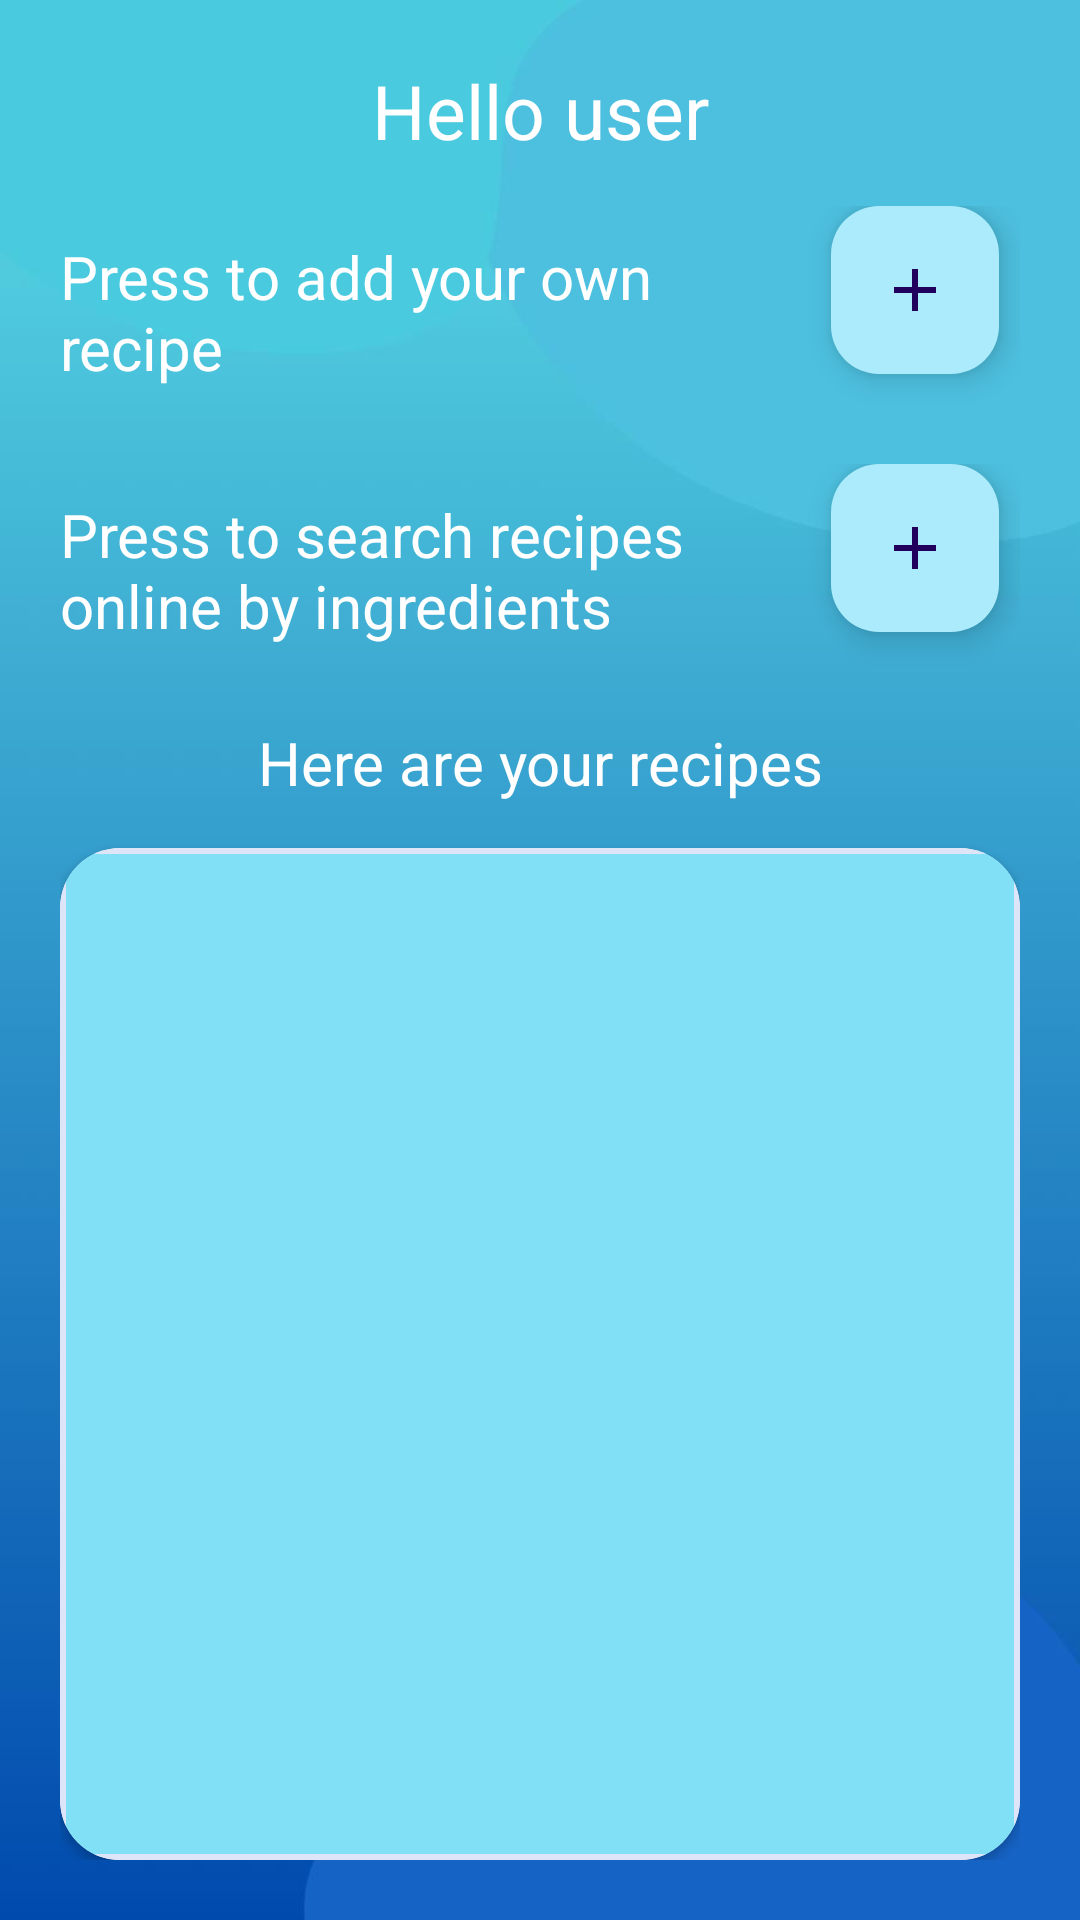

Produce the Android XML layout that renders to this screen, including the resource entries it uses.
<!-- AndroidManifest.xml: application theme Theme.RecipeFinder -->
<!-- res/layout/fragment_user_page.xml -->
<?xml version="1.0" encoding="utf-8"?>
<LinearLayout xmlns:android="http://schemas.android.com/apk/res/android"
    xmlns:tools="http://schemas.android.com/tools"
    android:layout_width="match_parent"
    android:layout_height="match_parent"
    xmlns:app="http://schemas.android.com/apk/res-auto"
    tools:context=".Fragments.UserPageFragment"
    android:padding="20dp"
    android:background="@drawable/blue_app_background"
    android:orientation="vertical">

    
    <TextView
        android:layout_width="match_parent"
        android:layout_height="wrap_content"
        android:text="Hello user"
        android:textSize="25sp"
        android:gravity="center"
        android:textColor="@color/white"
        android:layout_marginBottom="15dp"
        android:id="@+id/userTextView"/>


    <LinearLayout
        android:layout_width="match_parent"
        android:layout_height="wrap_content"
        android:orientation="horizontal"
        android:layout_marginBottom="15dp">

        <TextView
            android:layout_width="0dp"
            android:layout_height="wrap_content"
            android:textSize="20sp"
            android:textColor="@color/white"
            android:layout_gravity="center"
            android:layout_weight=".8"
            android:text="Press to add your own recipe"
            />

        <com.google.android.material.floatingactionbutton.FloatingActionButton
            android:layout_width="0dp"
            android:layout_height="wrap_content"
            android:id="@+id/addRecipeButton"
            android:backgroundTint="#ABEBFB"
            android:src="@drawable/plus"
            android:layout_weight=".2"
            android:layout_marginLeft="5dp"
            android:layout_marginBottom="15dp"/>

    </LinearLayout>

    <LinearLayout
        android:layout_width="match_parent"
        android:layout_height="wrap_content"
        android:orientation="horizontal"
        android:layout_marginBottom="15dp">

        <TextView
            android:layout_width="0dp"
            android:layout_height="wrap_content"
            android:textSize="20sp"
            android:textColor="@color/white"
            android:layout_gravity="center"
            android:layout_weight=".8"
            android:text="Press to search recipes online by ingredients"
            />

        <com.google.android.material.floatingactionbutton.FloatingActionButton
            android:layout_width="0dp"
            android:layout_height="wrap_content"
            android:id="@+id/searchByIngredientsButton"
            android:backgroundTint="#ABEBFB"
            android:src="@drawable/plus"
            android:layout_marginLeft="5dp"
            android:layout_weight=".2"
            android:layout_marginBottom="15dp"/>

    </LinearLayout>

    <TextView
        android:layout_width="match_parent"
        android:layout_height="wrap_content"
        android:text="Here are your recipes"
        android:textColor="@color/white"
        android:textSize="20sp"
        android:gravity="center"
        android:layout_marginBottom="15dp"/>

    <androidx.cardview.widget.CardView
        android:layout_width="match_parent"
        android:layout_height="400dp"
        app:cardCornerRadius="20dp"
        android:layout_weight="1">
        <androidx.recyclerview.widget.RecyclerView
            android:layout_width="match_parent"
            android:layout_height="match_parent"
            android:id="@+id/recipesRecyclerView"
            android:background="@drawable/blue_card_background"/>


    </androidx.cardview.widget.CardView>




</LinearLayout>
<!-- resources referenced by this layout -->
<resources>
  <color name="white">#FFFFFFFF</color>
  <!-- drawable blue_app_background: jpg bitmap (drawable, 15971 bytes) -->
  <!-- drawable blue_card_background (drawable) -->
  <?xml version="1.0" encoding="utf-8"?>
  <shape xmlns:android="http://schemas.android.com/apk/res/android">
  
      <stroke android:width="2dp"
          android:color="#DEE5F8"></stroke>
      <gradient android:startColor="#81DFF6"
          android:centerColor="#81DFF6"
          android:endColor="#81DFF6"
          android:angle="45"></gradient>
      <corners
          android:radius="7dp">
      </corners>
  
  </shape>
  <!-- drawable plus (drawable) -->
  <vector xmlns:android="http://schemas.android.com/apk/res/android" android:height="24dp" android:tint="#DDF1FD" android:viewportHeight="24" android:viewportWidth="24" android:width="24dp">
        
      <path android:fillColor="@android:color/white" android:pathData="M19,13h-6v6h-2v-6H5v-2h6V5h2v6h6v2z"/>
      
  </vector>
  <style name="Theme.RecipeFinder" parent="Base.Theme.RecipeFinder" />
  <style name="Base.Theme.RecipeFinder" parent="Theme.Material3.DayNight.NoActionBar">
          
          
          <item name="colorPrimary">@color/blue</item>
          <item name="colorPrimaryDark">#5EC2F8</item>
          <item name="colorAccent">@color/black</item>
      </style>
  <color name="blue">#77C0ED</color>
  <color name="black">#FF000000</color>
</resources>
